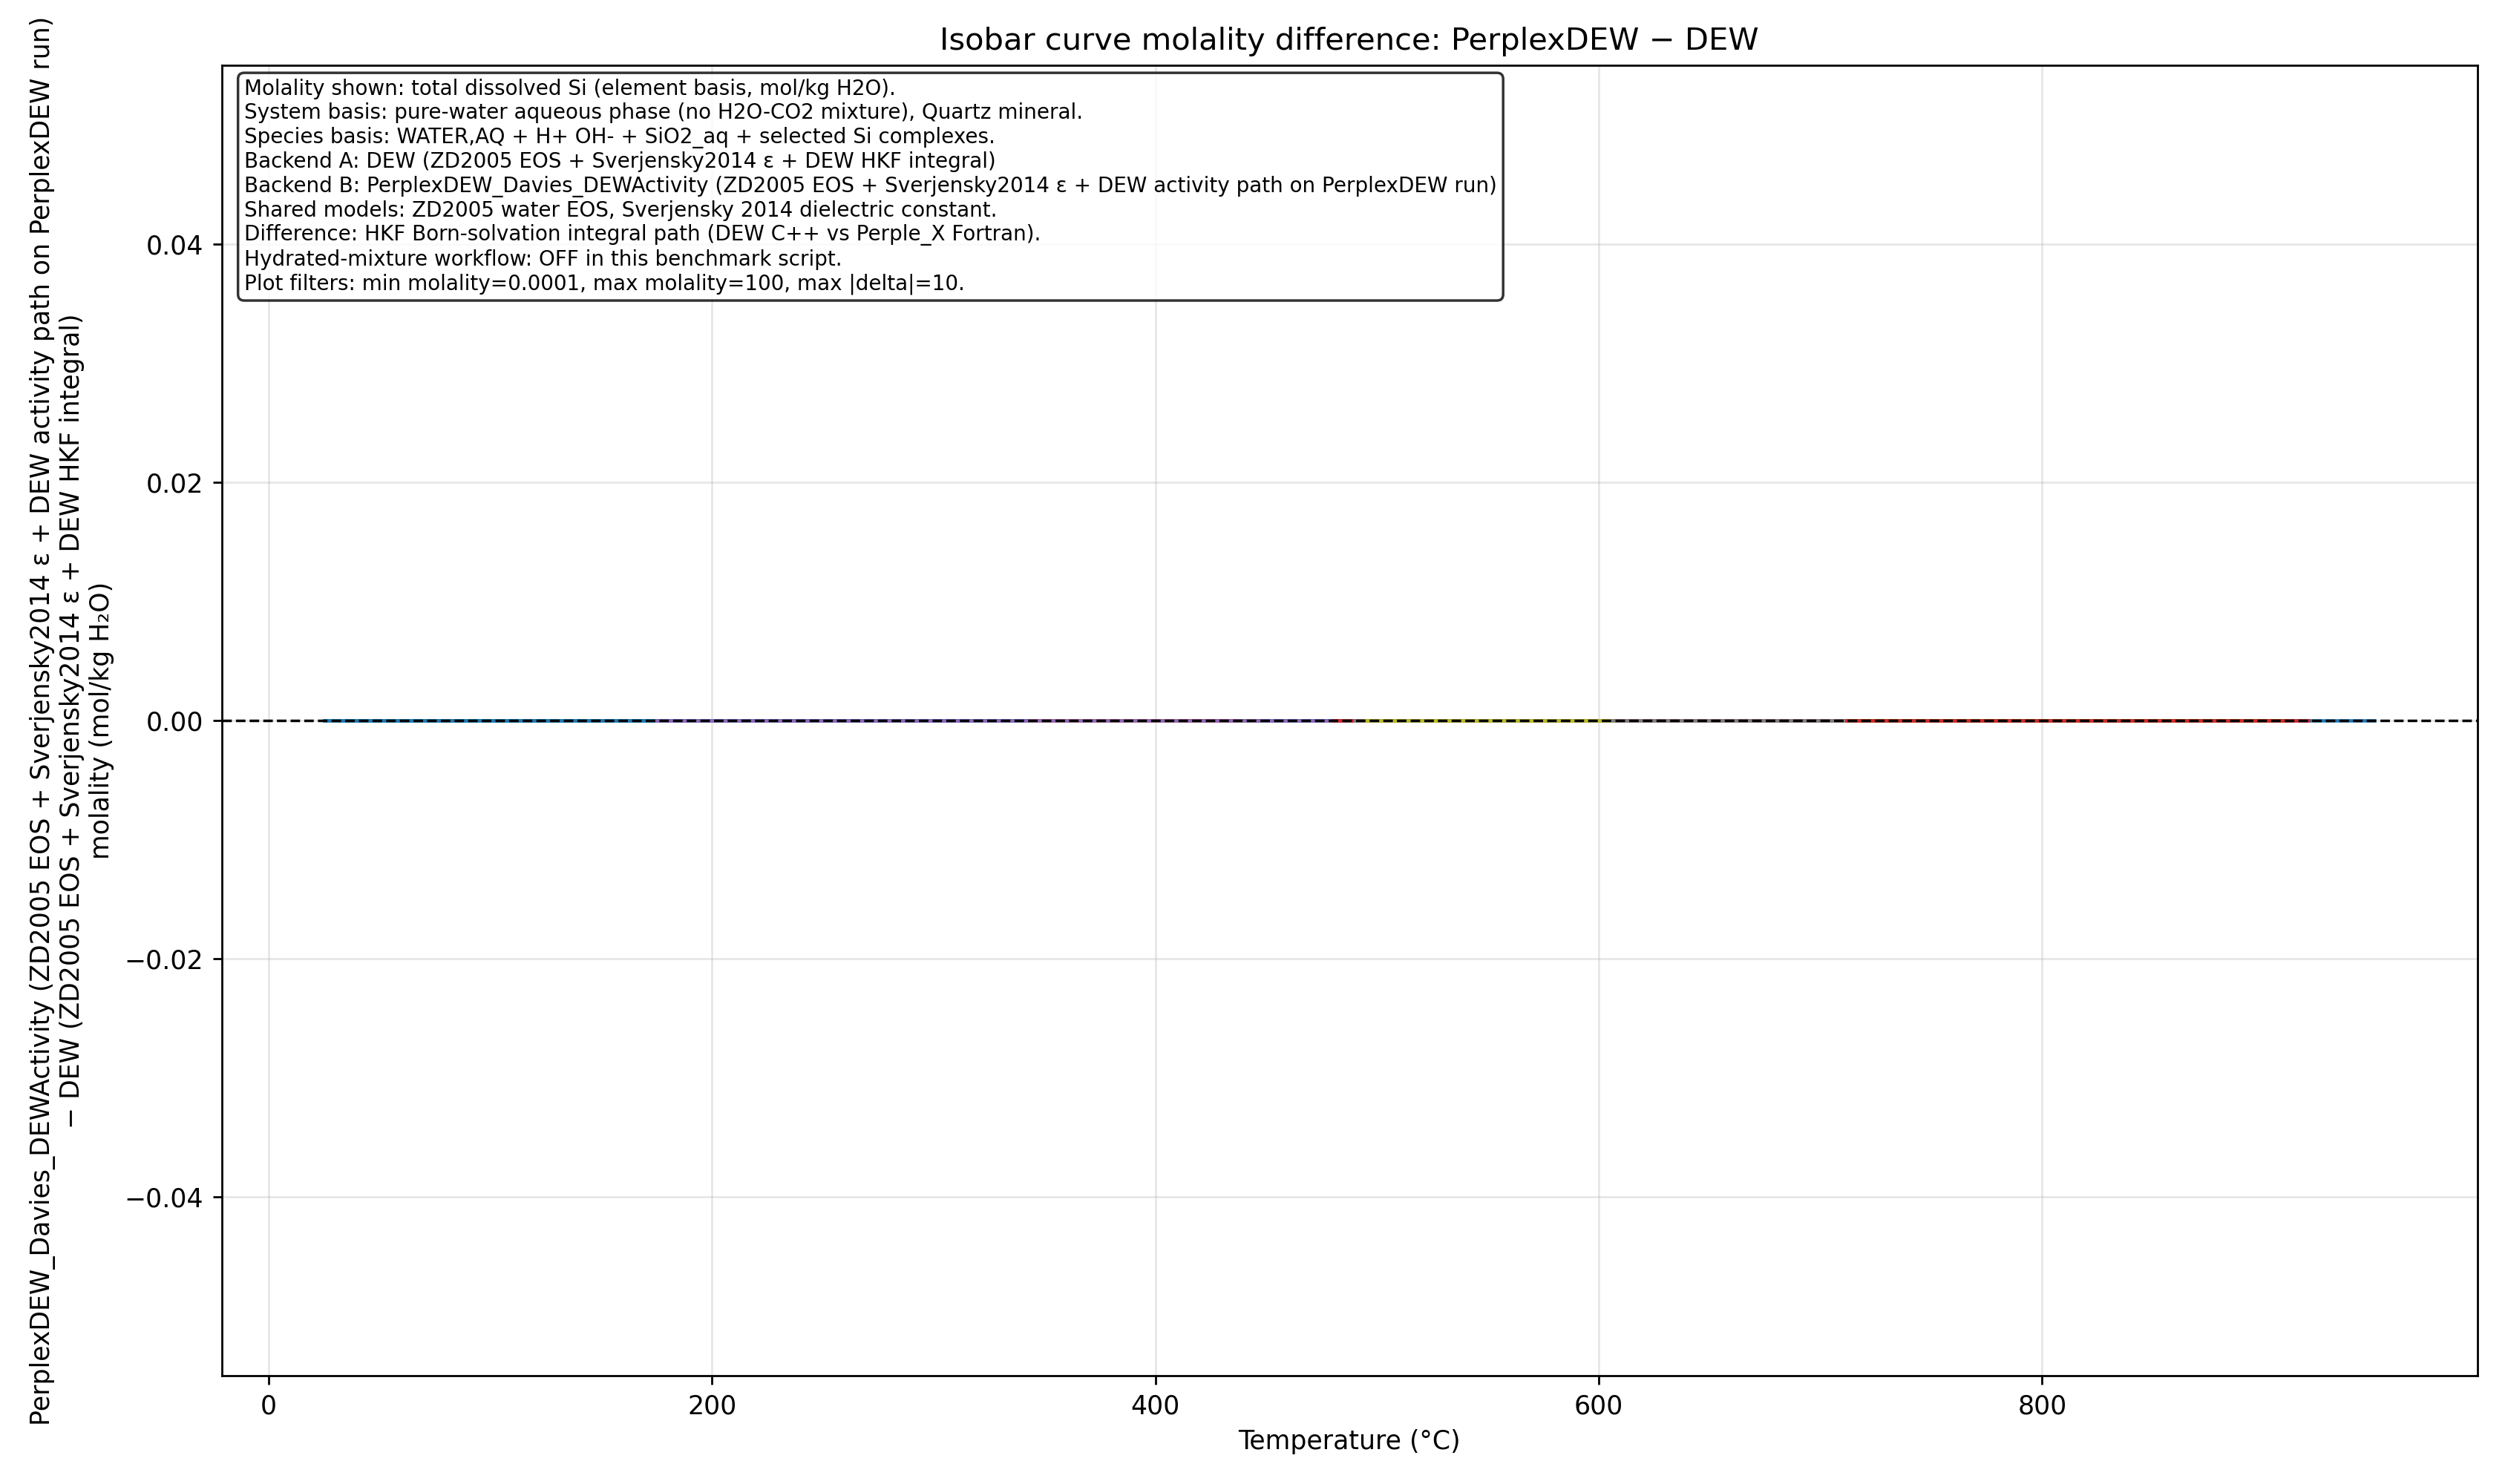

Data behind this chart, as committed beside it:
backend_dew, curve_type, P_kbar, T_C, molality_dew, backend_perplex, molality_perplex, molality_delta
DEW, isobar, 0.0005573, 34.0, 0.0002257, PerplexDEW (Davies, activity=DEW), 0.0002257, 0.0
DEW, isobar, 0.0005573, 35.01, 0.0002301, PerplexDEW (Davies, activity=DEW), 0.0002301, 0.0
DEW, isobar, 0.0005573, 36.02, 0.0002347, PerplexDEW (Davies, activity=DEW), 0.0002347, 0.0
DEW, isobar, 0.0005573, 37.03, 0.0002394, PerplexDEW (Davies, activity=DEW), 0.0002394, 0.0
DEW, isobar, 0.0005573, 38.04, 0.0002441, PerplexDEW (Davies, activity=DEW), 0.0002441, 0.0
DEW, isobar, 0.0005573, 39.05, 0.000249, PerplexDEW (Davies, activity=DEW), 0.000249, 0.0
DEW, isobar, 0.0005573, 40.06, 0.0002539, PerplexDEW (Davies, activity=DEW), 0.0002539, 0.0
DEW, isobar, 0.0005573, 41.07, 0.000259, PerplexDEW (Davies, activity=DEW), 0.000259, 0.0
DEW, isobar, 0.0005573, 42.08, 0.0002641, PerplexDEW (Davies, activity=DEW), 0.0002641, 0.0
DEW, isobar, 0.0005573, 43.09, 0.0002693, PerplexDEW (Davies, activity=DEW), 0.0002693, 0.0
DEW, isobar, 0.0005573, 44.1, 0.0002747, PerplexDEW (Davies, activity=DEW), 0.0002747, 0.0
DEW, isobar, 0.0005573, 45.11, 0.0002801, PerplexDEW (Davies, activity=DEW), 0.0002801, 0.0
DEW, isobar, 0.0005573, 46.12, 0.0002856, PerplexDEW (Davies, activity=DEW), 0.0002856, 0.0
DEW, isobar, 0.0005573, 47.13, 0.0002913, PerplexDEW (Davies, activity=DEW), 0.0002913, 0.0
DEW, isobar, 0.0005573, 48.14, 0.000297, PerplexDEW (Davies, activity=DEW), 0.000297, 0.0
DEW, isobar, 0.0005573, 49.15, 0.0003029, PerplexDEW (Davies, activity=DEW), 0.0003029, 0.0
DEW, isobar, 0.0005573, 50.16, 0.0003088, PerplexDEW (Davies, activity=DEW), 0.0003088, 0.0
DEW, isobar, 0.0005573, 51.17, 0.0003149, PerplexDEW (Davies, activity=DEW), 0.0003149, 0.0
DEW, isobar, 0.0005573, 52.18, 0.0003211, PerplexDEW (Davies, activity=DEW), 0.0003211, 0.0
DEW, isobar, 0.0005573, 53.19, 0.0003274, PerplexDEW (Davies, activity=DEW), 0.0003274, 0.0
DEW, isobar, 0.0005573, 54.2, 0.0003338, PerplexDEW (Davies, activity=DEW), 0.0003338, 0.0
DEW, isobar, 0.0005573, 55.21, 0.0003403, PerplexDEW (Davies, activity=DEW), 0.0003403, 0.0
DEW, isobar, 0.0005573, 56.22, 0.000347, PerplexDEW (Davies, activity=DEW), 0.000347, 0.0
DEW, isobar, 0.0005573, 57.23, 0.0003537, PerplexDEW (Davies, activity=DEW), 0.0003537, 0.0
DEW, isobar, 0.0005573, 58.24, 0.0003606, PerplexDEW (Davies, activity=DEW), 0.0003606, 0.0
DEW, isobar, 0.0005573, 59.25, 0.0003676, PerplexDEW (Davies, activity=DEW), 0.0003676, 0.0
DEW, isobar, 0.0005573, 60.26, 0.0003747, PerplexDEW (Davies, activity=DEW), 0.0003747, 0.0
DEW, isobar, 0.0005573, 61.27, 0.000382, PerplexDEW (Davies, activity=DEW), 0.000382, 0.0
DEW, isobar, 0.0005573, 62.28, 0.0003894, PerplexDEW (Davies, activity=DEW), 0.0003894, 0.0
DEW, isobar, 0.0005573, 63.29, 0.0003969, PerplexDEW (Davies, activity=DEW), 0.0003969, 0.0
DEW, isobar, 0.0005573, 64.3, 0.0004045, PerplexDEW (Davies, activity=DEW), 0.0004045, 0.0
DEW, isobar, 0.0005573, 65.31, 0.0004123, PerplexDEW (Davies, activity=DEW), 0.0004123, 0.0
DEW, isobar, 0.0005573, 66.32, 0.0004202, PerplexDEW (Davies, activity=DEW), 0.0004202, 0.0
DEW, isobar, 0.0005573, 67.33, 0.0004282, PerplexDEW (Davies, activity=DEW), 0.0004282, 0.0
DEW, isobar, 0.0005573, 68.34, 0.0004364, PerplexDEW (Davies, activity=DEW), 0.0004364, 0.0
DEW, isobar, 0.0005573, 69.35, 0.0004447, PerplexDEW (Davies, activity=DEW), 0.0004447, 0.0
DEW, isobar, 0.0005573, 70.36, 0.0004532, PerplexDEW (Davies, activity=DEW), 0.0004532, 0.0
DEW, isobar, 0.0005573, 71.37, 0.0004618, PerplexDEW (Davies, activity=DEW), 0.0004618, 0.0
DEW, isobar, 0.0005573, 72.38, 0.0004706, PerplexDEW (Davies, activity=DEW), 0.0004706, 0.0
DEW, isobar, 0.0005573, 73.39, 0.0004794, PerplexDEW (Davies, activity=DEW), 0.0004794, 0.0
DEW, isobar, 0.0005573, 74.4, 0.0004885, PerplexDEW (Davies, activity=DEW), 0.0004885, 0.0
DEW, isobar, 0.0005573, 75.41, 0.0004977, PerplexDEW (Davies, activity=DEW), 0.0004977, 0.0
DEW, isobar, 0.0005573, 76.42, 0.000507, PerplexDEW (Davies, activity=DEW), 0.000507, 0.0
DEW, isobar, 0.0005573, 77.43, 0.0005165, PerplexDEW (Davies, activity=DEW), 0.0005165, 0.0
DEW, isobar, 0.0005573, 78.44, 0.0005262, PerplexDEW (Davies, activity=DEW), 0.0005262, 0.0
DEW, isobar, 0.0005573, 79.45, 0.000536, PerplexDEW (Davies, activity=DEW), 0.000536, 0.0
DEW, isobar, 0.0005573, 80.46, 0.000546, PerplexDEW (Davies, activity=DEW), 0.000546, 0.0
DEW, isobar, 0.0005573, 81.47, 0.0005561, PerplexDEW (Davies, activity=DEW), 0.0005561, 0.0
DEW, isobar, 0.0005573, 82.48, 0.0005664, PerplexDEW (Davies, activity=DEW), 0.0005664, 0.0
DEW, isobar, 0.0005573, 83.49, 0.0005769, PerplexDEW (Davies, activity=DEW), 0.0005769, 0.0
DEW, isobar, 0.0005573, 84.51, 0.0005876, PerplexDEW (Davies, activity=DEW), 0.0005876, 0.0
DEW, isobar, 0.0005573, 85.52, 0.0005984, PerplexDEW (Davies, activity=DEW), 0.0005984, 0.0
DEW, isobar, 0.0005573, 86.53, 0.0006094, PerplexDEW (Davies, activity=DEW), 0.0006094, 0.0
DEW, isobar, 0.0005573, 87.54, 0.0006205, PerplexDEW (Davies, activity=DEW), 0.0006205, 0.0
DEW, isobar, 0.0005573, 88.55, 0.0006319, PerplexDEW (Davies, activity=DEW), 0.0006319, 0.0
DEW, isobar, 0.0005573, 89.56, 0.0006434, PerplexDEW (Davies, activity=DEW), 0.0006434, 0.0
DEW, isobar, 0.0005573, 90.57, 0.0006551, PerplexDEW (Davies, activity=DEW), 0.0006551, 0.0
DEW, isobar, 0.0005573, 91.58, 0.000667, PerplexDEW (Davies, activity=DEW), 0.000667, 0.0
DEW, isobar, 0.0005573, 92.59, 0.0006791, PerplexDEW (Davies, activity=DEW), 0.0006791, 0.0
DEW, isobar, 0.0005573, 93.6, 0.0006913, PerplexDEW (Davies, activity=DEW), 0.0006913, 0.0
... 4,438 more rows
